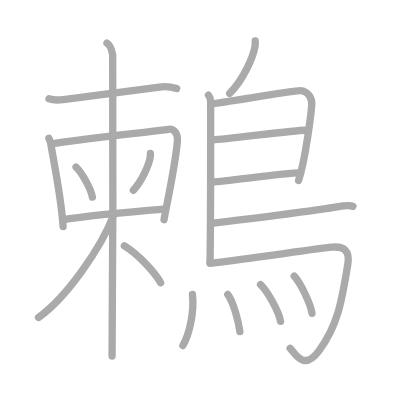
t = 0.00 s
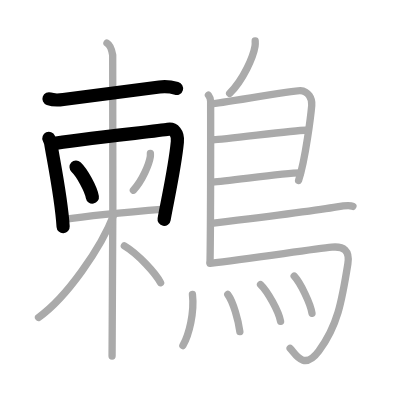
t = 4.00 s
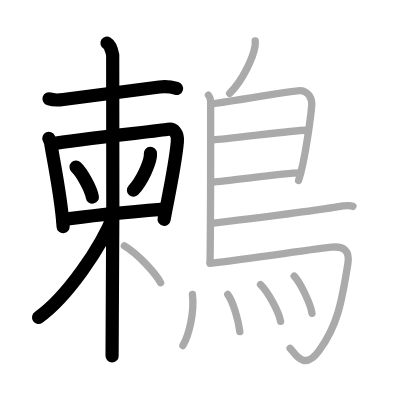
t = 8.00 s
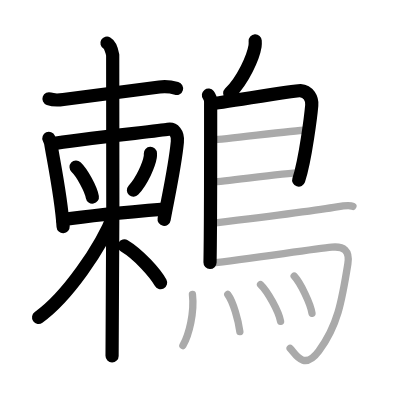
t = 12.00 s
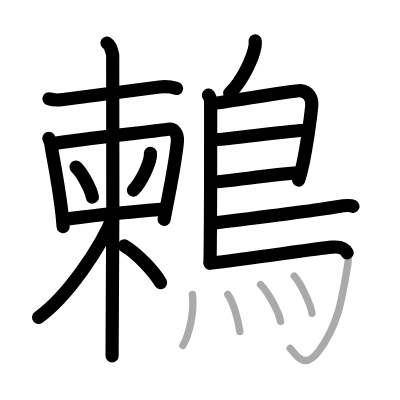
t = 15.50 s
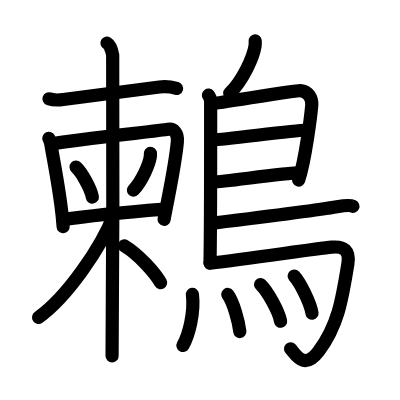
t = 20.00 s

The animated SVG that drew these frames (rendered in a browser with its animation timeline set to each time). Animation: 20 SMIL elements (animate=20); one cycle of 20.00 s.

<?xml version="1.0" standalone="no"?>
<!DOCTYPE svg PUBLIC "-//W3C//DTD SVG 1.1//EN"   "http://www.w3.org/Graphics/SVG/1.1/DTD/svg11.dtd">
<svg width="400px" height="400px"  version="1.1" xmlns="http://www.w3.org/2000/svg">
  <defs>
    <marker id="Triangle" viewBox="0 0 10 10" refX="0" refY="5" markerUnits="strokeWidth" markerWidth="3" style="stroke-opacity:0%;fill:#aaaaaa;" markerHeight="2" orient="auto">
      <path d="M 0 0 L 10 5 L 0 10 z" />
    </marker>
    
    <marker id="Arrow" viewBox="0 0 10 10" refX="5" refY="5" markerUnits="strokeWidth" markerWidth="1.8" style="stroke-opacity:0%;fill:#770000;" markerHeight="2" orient="auto">
      <path d="M 0 4 L 6 4 L 4 1 L 10 5 L 4 9 L 6 6 L 0 6 z" />
        <circle cx="5" cy="5" r="5" />
      </marker>
    
    <marker id="TriangleRed" viewBox="0 0 10 10" refX="0" refY="5" markerUnits="strokeWidth" markerWidth="3" style="stroke-opacity:0%;fill:#CC0000;" markerHeight="2" orient="auto">
      <path d="M 0 0 L 10 5 L 0 10 z" />
    </marker>
    
    <marker id="ArrowRed" viewBox="0 0 10 10" refX="5" refY="5" markerUnits="strokeWidth" markerWidth="1.8" style="stroke-opacity:0%;fill:#CC0000;" markerHeight="2" orient="auto">
      <path d="M 0 4 L 6 4 L 4 1 L 10 5 L 4 9 L 6 6 L 0 6 z" />
        <circle cx="5" cy="5" r="5" />
      </marker>
    
  </defs>
  
  <path style="fill:#ffffff; fill-opacity:100%; fill-rule:evenodd; stroke-width:0;" d="M 0 0 L 400px 0 L 400px 400px L 0 400px L 0 0" />

  <g transform="scale(3.6697247706422 3.6697247706422)">
<path style="fill:none; fill-opacity:0%; fill-rule:evenodd; stroke:#aaaaaa; stroke-opacity:100%; stroke-width: 1.5pt; stroke-linejoin:round; stroke-linecap:round;" d="M13.35 26.92c0.9 0.33 2.39 0.41 3.91 0.21c10.23-1.38 19.43-2.53 26.18-3.41c1.66-0.22 3.22-0.04 4.71 0.38"></path>
<path style="fill:none; fill-opacity:0%; fill-rule:evenodd; stroke:#aaaaaa; stroke-opacity:100%; stroke-width: 1.5pt; stroke-linejoin:round; stroke-linecap:round;" d="M13.32 37.71c0.2 0.44 0.41 0.81 0.5 1.36c0.7 4.37 2.9 14.83 3.38 22.68"></path>
<path style="fill:none; fill-opacity:0%; fill-rule:evenodd; stroke:#aaaaaa; stroke-opacity:100%; stroke-width: 1.5pt; stroke-linejoin:round; stroke-linecap:round;" d="M14.07 39.19C21 38 43.44 35.65 45.81 35.24c1.48-0.25 2.75 0.96 2.52 3.41c-0.67 7.1-2.8 16.4-3.63 21.22"></path>
<path style="fill:none; fill-opacity:0%; fill-rule:evenodd; stroke:#aaaaaa; stroke-opacity:100%; stroke-width: 1.5pt; stroke-linejoin:round; stroke-linecap:round;" d="M20.73 45.53c1.57 1.44 4.05 5.94 4.44 8.18"></path>
<path style="fill:none; fill-opacity:0%; fill-rule:evenodd; stroke:#aaaaaa; stroke-opacity:100%; stroke-width: 1.5pt; stroke-linejoin:round; stroke-linecap:round;" d="M40.98 41.8c0.01 0.24 0.03 0.61-0.03 0.95c-0.32 2-2.13 6.39-4.6 9.08"></path>
<path style="fill:none; fill-opacity:0%; fill-rule:evenodd; stroke:#aaaaaa; stroke-opacity:100%; stroke-width: 1.5pt; stroke-linejoin:round; stroke-linecap:round;" d="M17.04 59.84c6.62-0.99 21.58-2.38 27.76-2.87"></path>
<path style="fill:none; fill-opacity:0%; fill-rule:evenodd; stroke:#aaaaaa; stroke-opacity:100%; stroke-width: 1.5pt; stroke-linejoin:round; stroke-linecap:round;" d="M29.15 11.75c0.87 0.5 1.39 2.25 1.56 3.25c0.17 1 0 75.75-0.17 82"></path>
<path style="fill:none; fill-opacity:0%; fill-rule:evenodd; stroke:#aaaaaa; stroke-opacity:100%; stroke-width: 1.5pt; stroke-linejoin:round; stroke-linecap:round;" d="M31.13 58.25C27.5 67.73 18.06 81.14 10.5 86.5"></path>
<path style="fill:none; fill-opacity:0%; fill-rule:evenodd; stroke:#aaaaaa; stroke-opacity:100%; stroke-width: 1.5pt; stroke-linejoin:round; stroke-linecap:round;" d="M33.89 67c3.83 2.27 8.48 7.47 9.87 10.03"></path>
<path style="fill:none; fill-opacity:0%; fill-rule:evenodd; stroke:#aaaaaa; stroke-opacity:100%; stroke-width: 1.5pt; stroke-linejoin:round; stroke-linecap:round;" d="M69.54 11.16c0.02 0.35 0.04 0.91-0.04 1.41c-0.48 2.94-3.2 9.22-6.92 12.88"></path>
<path style="fill:none; fill-opacity:0%; fill-rule:evenodd; stroke:#aaaaaa; stroke-opacity:100%; stroke-width: 1.5pt; stroke-linejoin:round; stroke-linecap:round;" d="M56.8 25.92c0.33 0.43 0.6 1.02 0.6 1.73c0 7.23 0.04 32.51-0.17 43.88"></path>
<path style="fill:none; fill-opacity:0%; fill-rule:evenodd; stroke:#aaaaaa; stroke-opacity:100%; stroke-width: 1.5pt; stroke-linejoin:round; stroke-linecap:round;" d="M57.81 28.25c1.55 0 22.5-3.67 24.01-3.56c2.24 0.16 3.3 2.15 3.13 4.02c-0.2 2.3-1.7 14.8-3.58 20.46"></path>
<path style="fill:none; fill-opacity:0%; fill-rule:evenodd; stroke:#aaaaaa; stroke-opacity:100%; stroke-width: 1.5pt; stroke-linejoin:round; stroke-linecap:round;" d="M58.06 38.08c1.9 0.13 23.1-2.74 25.25-2.59"></path>
<path style="fill:none; fill-opacity:0%; fill-rule:evenodd; stroke:#aaaaaa; stroke-opacity:100%; stroke-width: 1.5pt; stroke-linejoin:round; stroke-linecap:round;" d="M57.97 49.62c3.88-0.14 19.05-2.48 23.88-2.5"></path>
<path style="fill:none; fill-opacity:0%; fill-rule:evenodd; stroke:#aaaaaa; stroke-opacity:100%; stroke-width: 1.5pt; stroke-linejoin:round; stroke-linecap:round;" d="M58.19 60.8c9.09-1.11 29.71-3.75 33.62-4.44c1.36-0.24 3.67-0.46 4.36-0.14"></path>
<path style="fill:none; fill-opacity:0%; fill-rule:evenodd; stroke:#aaaaaa; stroke-opacity:100%; stroke-width: 1.5pt; stroke-linejoin:round; stroke-linecap:round;" d="M57.24 71.75c11.01-1.25 28.13-3.92 33.17-4.4c3.28-0.31 4.97 0.89 4.38 4.57C93.15 82.16 92 88.75 86.86 95.67c-4.14 5.58-6.47 0.54-7.8-0.74"></path>
<path style="fill:none; fill-opacity:0%; fill-rule:evenodd; stroke:#aaaaaa; stroke-opacity:100%; stroke-width: 1.5pt; stroke-linejoin:round; stroke-linecap:round;" d="M52.44 80.23c0.57 4.96-0.91 10.9-2.6 13.94"></path>
<path style="fill:none; fill-opacity:0%; fill-rule:evenodd; stroke:#aaaaaa; stroke-opacity:100%; stroke-width: 1.5pt; stroke-linejoin:round; stroke-linecap:round;" d="M62.07 80.24c1.5 1.99 2.92 7.2 3.29 10.12"></path>
<path style="fill:none; fill-opacity:0%; fill-rule:evenodd; stroke:#aaaaaa; stroke-opacity:100%; stroke-width: 1.5pt; stroke-linejoin:round; stroke-linecap:round;" d="M71 77.54c1.93 1.83 4.97 7.32 5.46 10.01"></path>
<path style="fill:none; fill-opacity:0%; fill-rule:evenodd; stroke:#aaaaaa; stroke-opacity:100%; stroke-width: 1.5pt; stroke-linejoin:round; stroke-linecap:round;" d="M80.16 75.23c1.71 1.85 4.43 7.42 4.86 10.14"></path>

<path style="fill:none; fill-opacity:0%; fill-rule:evenodd; stroke:#000000; stroke-opacity:100%; stroke-width: 2.7pt; stroke-linejoin:round; stroke-linecap:round;" d="M13.35 26.92c0.9 0.33 2.39 0.41 3.91 0.21c10.23-1.38 19.43-2.53 26.18-3.41c1.66-0.22 3.22-0.04 4.71 0.38" pathLength="100" stroke-dashoffset="100" stroke-dasharray="100 105"><animate id="dashAnim1" attributeName="stroke-dashoffset" from="100" to="0" dur="1s" calcMode="linear" fill="freeze"/></path>
<path style="fill:none; fill-opacity:0%; fill-rule:evenodd; stroke:#000000; stroke-opacity:100%; stroke-width: 2.7pt; stroke-linejoin:round; stroke-linecap:round;" d="M13.32 37.71c0.2 0.44 0.41 0.81 0.5 1.36c0.7 4.37 2.9 14.83 3.38 22.68" pathLength="100" stroke-dashoffset="100" stroke-dasharray="100 105"><animate id="dashAnim2" attributeName="stroke-dashoffset" from="100" to="0" dur="1s" calcMode="linear" begin="dashAnim1.end" fill="freeze"/></path>
<path style="fill:none; fill-opacity:0%; fill-rule:evenodd; stroke:#000000; stroke-opacity:100%; stroke-width: 2.7pt; stroke-linejoin:round; stroke-linecap:round;" d="M14.07 39.19C21 38 43.44 35.65 45.81 35.24c1.48-0.25 2.75 0.96 2.52 3.41c-0.67 7.1-2.8 16.4-3.63 21.22" pathLength="100" stroke-dashoffset="100" stroke-dasharray="100 105"><animate id="dashAnim3" attributeName="stroke-dashoffset" from="100" to="0" dur="1s" calcMode="linear" begin="dashAnim2.end" fill="freeze"/></path>
<path style="fill:none; fill-opacity:0%; fill-rule:evenodd; stroke:#000000; stroke-opacity:100%; stroke-width: 2.7pt; stroke-linejoin:round; stroke-linecap:round;" d="M20.73 45.53c1.57 1.44 4.05 5.94 4.44 8.18" pathLength="100" stroke-dashoffset="100" stroke-dasharray="100 105"><animate id="dashAnim4" attributeName="stroke-dashoffset" from="100" to="0" dur="1s" calcMode="linear" begin="dashAnim3.end" fill="freeze"/></path>
<path style="fill:none; fill-opacity:0%; fill-rule:evenodd; stroke:#000000; stroke-opacity:100%; stroke-width: 2.7pt; stroke-linejoin:round; stroke-linecap:round;" d="M40.98 41.8c0.01 0.24 0.03 0.61-0.03 0.95c-0.32 2-2.13 6.39-4.6 9.08" pathLength="100" stroke-dashoffset="100" stroke-dasharray="100 105"><animate id="dashAnim5" attributeName="stroke-dashoffset" from="100" to="0" dur="1s" calcMode="linear" begin="dashAnim4.end" fill="freeze"/></path>
<path style="fill:none; fill-opacity:0%; fill-rule:evenodd; stroke:#000000; stroke-opacity:100%; stroke-width: 2.7pt; stroke-linejoin:round; stroke-linecap:round;" d="M17.04 59.84c6.62-0.99 21.58-2.38 27.76-2.87" pathLength="100" stroke-dashoffset="100" stroke-dasharray="100 105"><animate id="dashAnim6" attributeName="stroke-dashoffset" from="100" to="0" dur="1s" calcMode="linear" begin="dashAnim5.end" fill="freeze"/></path>
<path style="fill:none; fill-opacity:0%; fill-rule:evenodd; stroke:#000000; stroke-opacity:100%; stroke-width: 2.7pt; stroke-linejoin:round; stroke-linecap:round;" d="M29.15 11.75c0.87 0.5 1.39 2.25 1.56 3.25c0.17 1 0 75.75-0.17 82" pathLength="100" stroke-dashoffset="100" stroke-dasharray="100 105"><animate id="dashAnim7" attributeName="stroke-dashoffset" from="100" to="0" dur="1s" calcMode="linear" begin="dashAnim6.end" fill="freeze"/></path>
<path style="fill:none; fill-opacity:0%; fill-rule:evenodd; stroke:#000000; stroke-opacity:100%; stroke-width: 2.7pt; stroke-linejoin:round; stroke-linecap:round;" d="M31.13 58.25C27.5 67.73 18.06 81.14 10.5 86.5" pathLength="100" stroke-dashoffset="100" stroke-dasharray="100 105"><animate id="dashAnim8" attributeName="stroke-dashoffset" from="100" to="0" dur="1s" calcMode="linear" begin="dashAnim7.end" fill="freeze"/></path>
<path style="fill:none; fill-opacity:0%; fill-rule:evenodd; stroke:#000000; stroke-opacity:100%; stroke-width: 2.7pt; stroke-linejoin:round; stroke-linecap:round;" d="M33.89 67c3.83 2.27 8.48 7.47 9.87 10.03" pathLength="100" stroke-dashoffset="100" stroke-dasharray="100 105"><animate id="dashAnim9" attributeName="stroke-dashoffset" from="100" to="0" dur="1s" calcMode="linear" begin="dashAnim8.end" fill="freeze"/></path>
<path style="fill:none; fill-opacity:0%; fill-rule:evenodd; stroke:#000000; stroke-opacity:100%; stroke-width: 2.7pt; stroke-linejoin:round; stroke-linecap:round;" d="M69.54 11.16c0.02 0.35 0.04 0.91-0.04 1.41c-0.48 2.94-3.2 9.22-6.92 12.88" pathLength="100" stroke-dashoffset="100" stroke-dasharray="100 105"><animate id="dashAnim10" attributeName="stroke-dashoffset" from="100" to="0" dur="1s" calcMode="linear" begin="dashAnim9.end" fill="freeze"/></path>
<path style="fill:none; fill-opacity:0%; fill-rule:evenodd; stroke:#000000; stroke-opacity:100%; stroke-width: 2.7pt; stroke-linejoin:round; stroke-linecap:round;" d="M56.8 25.92c0.33 0.43 0.6 1.02 0.6 1.73c0 7.23 0.04 32.51-0.17 43.88" pathLength="100" stroke-dashoffset="100" stroke-dasharray="100 105"><animate id="dashAnim11" attributeName="stroke-dashoffset" from="100" to="0" dur="1s" calcMode="linear" begin="dashAnim10.end" fill="freeze"/></path>
<path style="fill:none; fill-opacity:0%; fill-rule:evenodd; stroke:#000000; stroke-opacity:100%; stroke-width: 2.7pt; stroke-linejoin:round; stroke-linecap:round;" d="M57.81 28.25c1.55 0 22.5-3.67 24.01-3.56c2.24 0.16 3.3 2.15 3.13 4.02c-0.2 2.3-1.7 14.8-3.58 20.46" pathLength="100" stroke-dashoffset="100" stroke-dasharray="100 105"><animate id="dashAnim12" attributeName="stroke-dashoffset" from="100" to="0" dur="1s" calcMode="linear" begin="dashAnim11.end" fill="freeze"/></path>
<path style="fill:none; fill-opacity:0%; fill-rule:evenodd; stroke:#000000; stroke-opacity:100%; stroke-width: 2.7pt; stroke-linejoin:round; stroke-linecap:round;" d="M58.06 38.08c1.9 0.13 23.1-2.74 25.25-2.59" pathLength="100" stroke-dashoffset="100" stroke-dasharray="100 105"><animate id="dashAnim13" attributeName="stroke-dashoffset" from="100" to="0" dur="1s" calcMode="linear" begin="dashAnim12.end" fill="freeze"/></path>
<path style="fill:none; fill-opacity:0%; fill-rule:evenodd; stroke:#000000; stroke-opacity:100%; stroke-width: 2.7pt; stroke-linejoin:round; stroke-linecap:round;" d="M57.97 49.62c3.88-0.14 19.05-2.48 23.88-2.5" pathLength="100" stroke-dashoffset="100" stroke-dasharray="100 105"><animate id="dashAnim14" attributeName="stroke-dashoffset" from="100" to="0" dur="1s" calcMode="linear" begin="dashAnim13.end" fill="freeze"/></path>
<path style="fill:none; fill-opacity:0%; fill-rule:evenodd; stroke:#000000; stroke-opacity:100%; stroke-width: 2.7pt; stroke-linejoin:round; stroke-linecap:round;" d="M58.19 60.8c9.09-1.11 29.71-3.75 33.62-4.44c1.36-0.24 3.67-0.46 4.36-0.14" pathLength="100" stroke-dashoffset="100" stroke-dasharray="100 105"><animate id="dashAnim15" attributeName="stroke-dashoffset" from="100" to="0" dur="1s" calcMode="linear" begin="dashAnim14.end" fill="freeze"/></path>
<path style="fill:none; fill-opacity:0%; fill-rule:evenodd; stroke:#000000; stroke-opacity:100%; stroke-width: 2.7pt; stroke-linejoin:round; stroke-linecap:round;" d="M57.24 71.75c11.01-1.25 28.13-3.92 33.17-4.4c3.28-0.31 4.97 0.89 4.38 4.57C93.15 82.16 92 88.75 86.86 95.67c-4.14 5.58-6.47 0.54-7.8-0.74" pathLength="100" stroke-dashoffset="100" stroke-dasharray="100 105"><animate id="dashAnim16" attributeName="stroke-dashoffset" from="100" to="0" dur="1s" calcMode="linear" begin="dashAnim15.end" fill="freeze"/></path>
<path style="fill:none; fill-opacity:0%; fill-rule:evenodd; stroke:#000000; stroke-opacity:100%; stroke-width: 2.7pt; stroke-linejoin:round; stroke-linecap:round;" d="M52.44 80.23c0.57 4.96-0.91 10.9-2.6 13.94" pathLength="100" stroke-dashoffset="100" stroke-dasharray="100 105"><animate id="dashAnim17" attributeName="stroke-dashoffset" from="100" to="0" dur="1s" calcMode="linear" begin="dashAnim16.end" fill="freeze"/></path>
<path style="fill:none; fill-opacity:0%; fill-rule:evenodd; stroke:#000000; stroke-opacity:100%; stroke-width: 2.7pt; stroke-linejoin:round; stroke-linecap:round;" d="M62.07 80.24c1.5 1.99 2.92 7.2 3.29 10.12" pathLength="100" stroke-dashoffset="100" stroke-dasharray="100 105"><animate id="dashAnim18" attributeName="stroke-dashoffset" from="100" to="0" dur="1s" calcMode="linear" begin="dashAnim17.end" fill="freeze"/></path>
<path style="fill:none; fill-opacity:0%; fill-rule:evenodd; stroke:#000000; stroke-opacity:100%; stroke-width: 2.7pt; stroke-linejoin:round; stroke-linecap:round;" d="M71 77.54c1.93 1.83 4.97 7.32 5.46 10.01" pathLength="100" stroke-dashoffset="100" stroke-dasharray="100 105"><animate id="dashAnim19" attributeName="stroke-dashoffset" from="100" to="0" dur="1s" calcMode="linear" begin="dashAnim18.end" fill="freeze"/></path>
<path style="fill:none; fill-opacity:0%; fill-rule:evenodd; stroke:#000000; stroke-opacity:100%; stroke-width: 2.7pt; stroke-linejoin:round; stroke-linecap:round;" d="M80.16 75.23c1.71 1.85 4.43 7.42 4.86 10.14" pathLength="100" stroke-dashoffset="100" stroke-dasharray="100 105"><animate id="dashAnim20" attributeName="stroke-dashoffset" from="100" to="0" dur="1s" calcMode="linear" begin="dashAnim19.end" fill="freeze"/></path>

</g>

</svg>  
          
